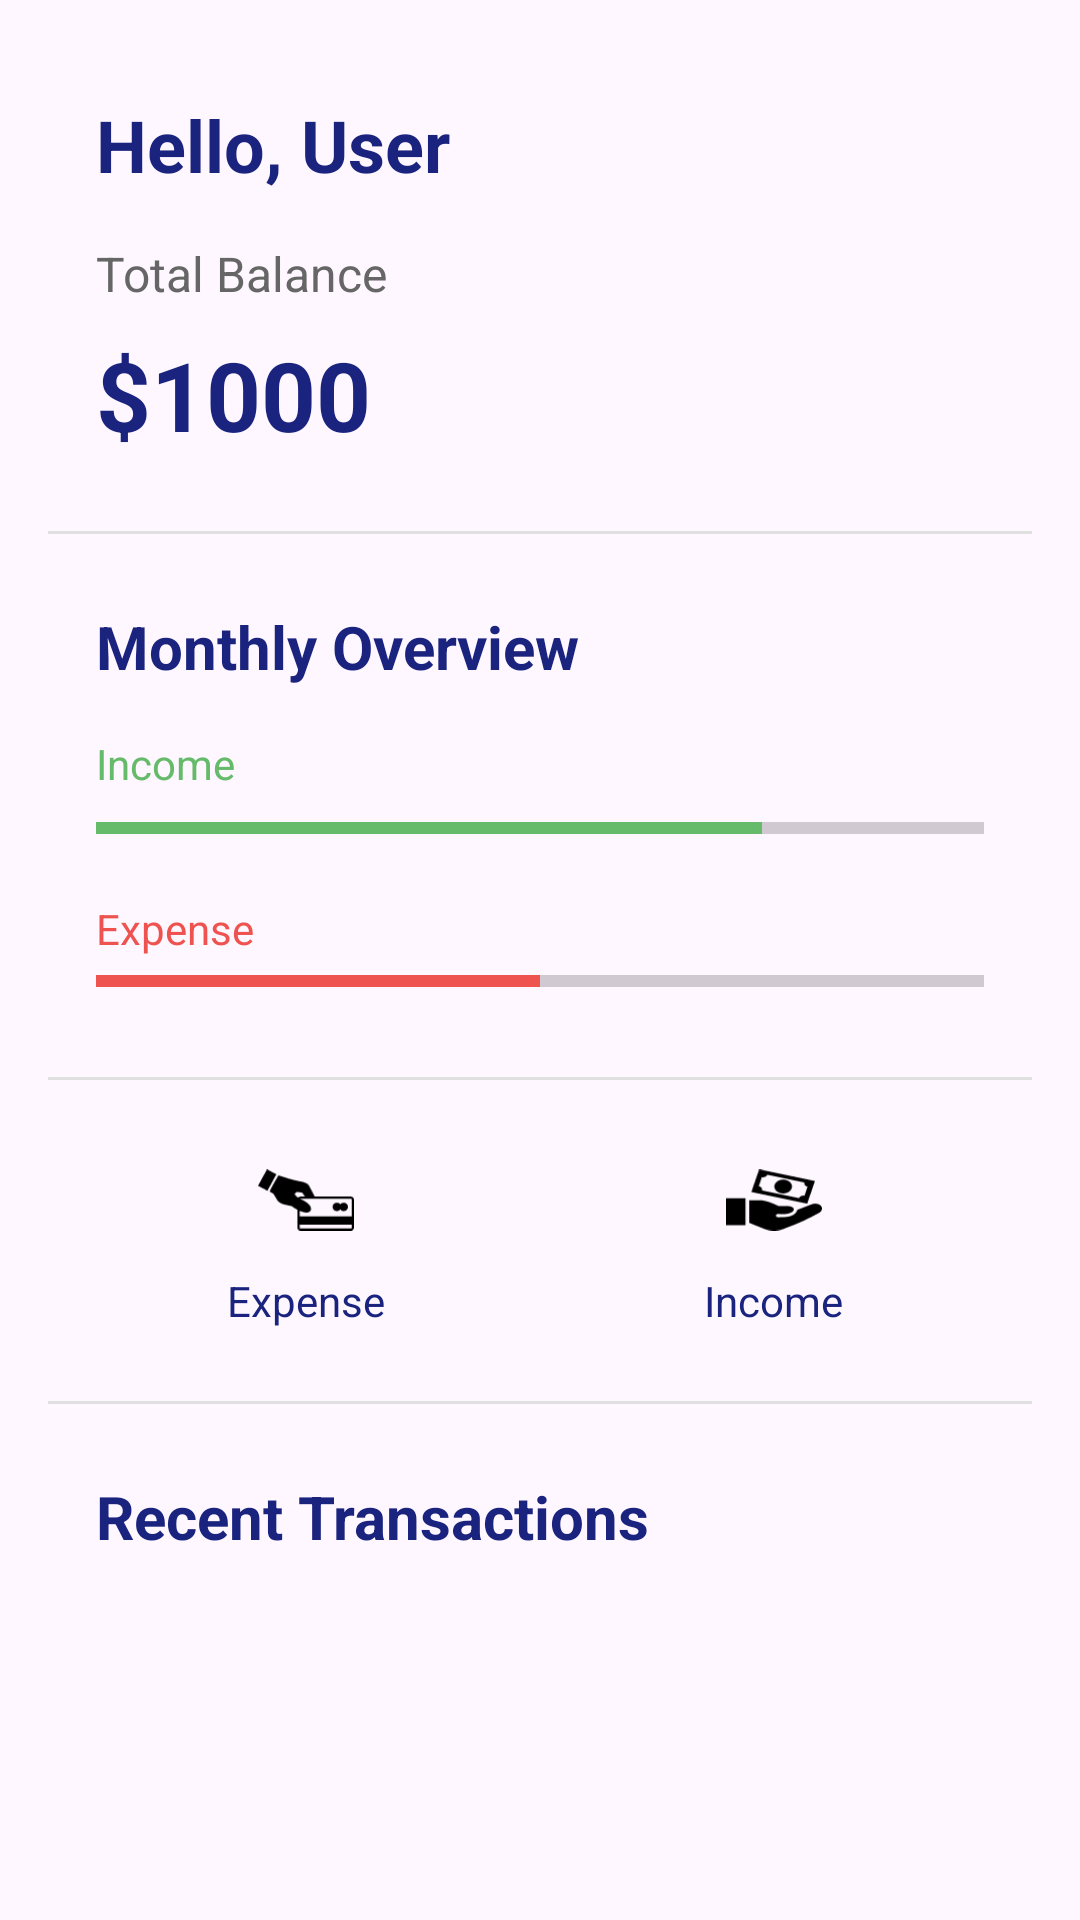

Here is an Android app screen rendered from its layout file. Give the layout XML and the strings, colors and styles it references.
<!-- AndroidManifest.xml: application theme Theme.BudgetSmart -->
<!-- res/layout/fragment_home.xml -->
<?xml version="1.0" encoding="utf-8"?>
<androidx.core.widget.NestedScrollView
    xmlns:android="http://schemas.android.com/apk/res/android"
    xmlns:app="http://schemas.android.com/apk/res-auto"
    android:layout_width="match_parent"
    android:layout_height="match_parent">

    <LinearLayout
        android:layout_width="match_parent"
        android:layout_height="wrap_content"
        android:orientation="vertical"
        android:padding="16dp">

        
        <LinearLayout
            android:layout_width="match_parent"
            android:layout_height="wrap_content"
            android:orientation="vertical"
            android:padding="16dp">

            <TextView
                android:layout_width="wrap_content"
                android:layout_height="wrap_content"
                android:text="Hello, User"
                android:textSize="24sp"
                android:textColor="#1a237e"
                android:textStyle="bold"/>

            <TextView
                android:layout_width="wrap_content"
                android:layout_height="wrap_content"
                android:layout_marginTop="16dp"
                android:text="Total Balance"
                android:textSize="16sp"
                android:textColor="#666666"/>

            <TextView
                android:id="@+id/home_LBL_balance"
                android:layout_width="wrap_content"
                android:layout_height="wrap_content"
                android:layout_marginTop="8dp"
                android:text="$1000"
                android:textSize="32sp"
                android:textStyle="bold"
                android:textColor="#1a237e"/>
        </LinearLayout>

        <View
            android:layout_width="match_parent"
            android:layout_height="1dp"
            android:background="#E0E0E0"
            android:layout_marginVertical="8dp"/>

        
        <LinearLayout
            android:layout_width="match_parent"
            android:layout_height="wrap_content"
            android:orientation="vertical"
            android:padding="16dp">

            <TextView
                android:layout_width="wrap_content"
                android:layout_height="wrap_content"
                android:text="Monthly Overview"
                android:textSize="20sp"
                android:textColor="#1a237e"
                android:textStyle="bold"/>

            <LinearLayout
                android:layout_width="match_parent"
                android:layout_height="wrap_content"
                android:orientation="vertical"
                android:layout_marginTop="16dp">
                
                <com.google.android.material.textview.MaterialTextView
                    android:layout_width="wrap_content"
                    android:layout_height="wrap_content"
                    android:text="Income"
                    android:textColor="@color/green"/>

                <ProgressBar
                    android:id="@+id/incomeProgress"
                    style="?android:attr/progressBarStyleHorizontal"
                    android:layout_width="match_parent"
                    android:layout_height="wrap_content"
                    android:layout_marginTop="4dp"
                    android:progress="75"
                    android:progressTint="@color/green" />

                <com.google.android.material.textview.MaterialTextView
                    android:layout_width="wrap_content"
                    android:layout_height="wrap_content"
                    android:layout_marginTop="16dp"
                    android:text="Expense"
                    android:textColor="@color/red"/>

                <ProgressBar
                    android:id="@+id/expenseProgress"
                    style="?android:attr/progressBarStyleHorizontal"
                    android:layout_width="match_parent"
                    android:layout_height="wrap_content"
                    android:progress="50"
                    android:progressTint="@color/red"/>
            </LinearLayout>
        </LinearLayout>

        <View
            android:layout_width="match_parent"
            android:layout_height="1dp"
            android:background="#E0E0E0"
            android:layout_marginVertical="8dp"/>

        
        <LinearLayout
            android:layout_width="match_parent"
            android:layout_height="wrap_content"
            android:orientation="horizontal"
            android:padding="16dp"
            android:baselineAligned="false">

            <LinearLayout
                android:id="@+id/home_LL_addExpense"
                android:layout_width="0dp"
                android:layout_height="wrap_content"
                android:layout_weight="1"
                android:layout_marginEnd="8dp"
                android:orientation="vertical"
                android:gravity="center"
                android:background="@drawable/light_blue_bg">

                <ImageView
                    android:layout_width="32dp"
                    android:layout_height="32dp"
                    android:src="@drawable/expense_icon"/>

                <TextView
                    android:layout_width="wrap_content"
                    android:layout_height="wrap_content"
                    android:layout_marginTop="8dp"
                    android:text="Expense"
                    android:textColor="#1a237e"
                    android:textSize="14sp"/>
            </LinearLayout>

            <LinearLayout
                android:id="@+id/home_LL_addIncome"
                android:layout_width="0dp"
                android:layout_height="wrap_content"
                android:layout_weight="1"
                android:layout_marginStart="8dp"
                android:orientation="vertical"
                android:gravity="center"
                android:background="@drawable/light_blue_bg">

                <ImageView
                    android:layout_width="32dp"
                    android:layout_height="32dp"
                    android:src="@drawable/income_icon"/>

                <TextView
                    android:layout_width="wrap_content"
                    android:layout_height="wrap_content"
                    android:layout_marginTop="8dp"
                    android:text="Income"
                    android:textColor="#1a237e"
                    android:textSize="14sp"/>
            </LinearLayout>
        </LinearLayout>

        <View
            android:layout_width="match_parent"
            android:layout_height="1dp"
            android:background="#E0E0E0"
            android:layout_marginVertical="8dp"/>

        
        <LinearLayout
            android:layout_width="match_parent"
            android:layout_height="wrap_content"
            android:orientation="vertical"
            android:padding="16dp">

            <TextView
                android:layout_width="wrap_content"
                android:layout_height="wrap_content"
                android:text="Recent Transactions"
                android:textSize="20sp"
                android:textColor="#1a237e"
                android:textStyle="bold"
                android:layout_marginBottom="16dp"/>

            <androidx.recyclerview.widget.RecyclerView
                android:id="@+id/transactionsRecyclerView"
                android:layout_width="match_parent"
                android:layout_height="wrap_content"
                android:nestedScrollingEnabled="false"/>
        </LinearLayout>

    </LinearLayout>
</androidx.core.widget.NestedScrollView>
<!-- resources referenced by this layout -->
<resources>
  <color name="green">#66BB6A</color>
  <color name="red">#EF5350</color>
  <!-- drawable expense_icon (drawable) -->
  <?xml version="1.0" encoding="utf-8"?>
  <vector xmlns:android="http://schemas.android.com/apk/res/android"
      android:width="61dp"
      android:height="39dp"
      android:viewportWidth="122.88"
      android:viewportHeight="79.83">
  
      <path
          android:fillColor="#000000"
          android:fillType="evenOdd"
          android:pathData="M0,21.4l12.03,6.47l11.51-21.4L11.51,0L0,21.4L0,21.4z M100.88,54.34c1.81,0,3.41-0.87,4.41-2.22 c1,1.34,2.6,2.22,4.41,2.22c3.04,0,5.5-2.46,5.5-5.5c0-3.04-2.46-5.5-5.5-5.5c-1.81,0-3.41,0.87-4.41,2.22 c-1-1.35-2.6-2.22-4.41-2.22c-3.04,0-5.5,2.46-5.5,5.5C95.38,51.88,97.84,54.34,100.88,54.34L100.88,54.34z M53.21,72.08h66.83 v3.65c0,0.35-0.14,0.67-0.37,0.89l-0.01,0.01c-0.23,0.23-0.54,0.37-0.89,0.37h-64.3c-0.35,0-0.67-0.14-0.89-0.37l-0.01-0.01 c-0.23-0.23-0.37-0.54-0.37-0.89V72.08L53.21,72.08z M120.04,61.21H53.21v-7.24c2.13,0.88,4.38,1.58,6.76,2.07 c7.14,1.31,10.2-4.17,5.87-9.69c-2.83-3.29-6.94-5.86-11.98-7.9c0.18-0.1,0.39-0.16,0.62-0.16h64.3c0.32,0,0.62,0.12,0.84,0.32 c0.02,0.02,0.03,0.04,0.05,0.05c0.23,0.23,0.37,0.55,0.37,0.89V61.21L120.04,61.21z M118.77,79.83h-64.3 c-1.12,0-2.15-0.46-2.89-1.2l0,0l0,0l0,0c-0.74-0.75-1.21-1.77-1.21-2.9V52.65c-2.56-1.32-4.93-2.92-7.13-4.72l-10.57-2.4 c-4.22-1.48-7.44-3.65-9.01-6.96c-0.85-1.77-1.76-3.36-2.71-4.8c-2.17-3.3-0.41-1.43-3.64-3.42l-2.4-1.48 c1.79-4.86,8.7-16.39,11.19-21.02l8.2,2.6c7.16,2.56,15.18,4.4,23.48,6.01c4.06,1.23,6.77,2.96,7.78,5.32l7.03,13.66h46.18 c1.08,0,2.07,0.42,2.8,1.12c0.03,0.03,0.07,0.06,0.1,0.09c0.74,0.74,1.2,1.77,1.2,2.9v36.18c0,1.12-0.46,2.15-1.2,2.89l0,0l0,0l0,0 C120.92,79.37,119.9,79.83,118.77,79.83L118.77,79.83z M51.3,36.95c0.09-0.1,0.18-0.2,0.27-0.3l0,0c0.75-0.75,1.77-1.21,2.9-1.21 h5.72c-0.83-1.04-1.62-2.09-2.33-3.16c-1.55-2.33-0.84-1.89-3.76-2.31c-1.5-0.22-3.01-0.41-4.51-0.54 c-1.07,0.79-2.09,1.58-2.87,2.65C47.86,34.03,49.46,35.66,51.3,36.95L51.3,36.95z" />
  </vector>
  <!-- drawable income_icon (drawable) -->
  <?xml version="1.0" encoding="utf-8"?>
  <vector xmlns:android="http://schemas.android.com/apk/res/android"
      android:width="61dp"
      android:height="39dp"
      android:viewportWidth="122.88"
      android:viewportHeight="100.58">
  
      <path
          android:fillColor="#000000"
          android:fillType="evenOdd"
          android:pathData="M29.83,87.77V50.85h16.61c7.04,1.26,14.08,5.08,21.12,9.51h12.9c5.84,0.35,8.9,6.27,3.22,10.16 c-4.52,3.32-10.49,3.13-16.61,2.58c-4.22-0.21-4.4,5.46,0,5.48c1.53,0.12,3.19-0.24,4.64-0.24c7.63-0.01,13.92-1.47,17.77-7.5 l1.93-4.51l19.19-9.51c9.6-3.16,16.43,6.88,9.35,13.87c-13.9,10.11-28.15,18.43-42.73,25.15c-10.59,6.44-21.18,6.22-31.76,0 L29.83,87.77L29.83,87.77z M42.41,0l71.41,19.13l-9.95,37.13L32.46,37.13L42.41,0L42.41,0z M76.08,17.22 c6.04,1.62,9.62,7.81,8,13.85c-1.62,6.04-7.81,9.62-13.85,8c-6.04-1.62-9.62-7.81-8-13.85C63.84,19.18,70.03,15.6,76.08,17.22 L76.08,17.22z M52.83,8.85l47.48,12.72c-0.81,3.02,0.99,6.15,4.02,6.95l-3.93,14.68c-3.02-0.81-6.15,0.99-6.95,4.02L45.96,34.5 c0.81-3.02-0.99-6.14-4.02-6.95l3.93-14.68C48.89,13.68,52.02,11.88,52.83,8.85L52.83,8.85z M0,47.3h24.83v44.18H0V47.3L0,47.3z" />
  </vector>
  <style name="Theme.BudgetSmart" parent="Base.Theme.BudgetSmart" />
  <style name="Base.Theme.BudgetSmart" parent="Theme.Material3.DayNight.NoActionBar">
          
          
      </style>
</resources>
